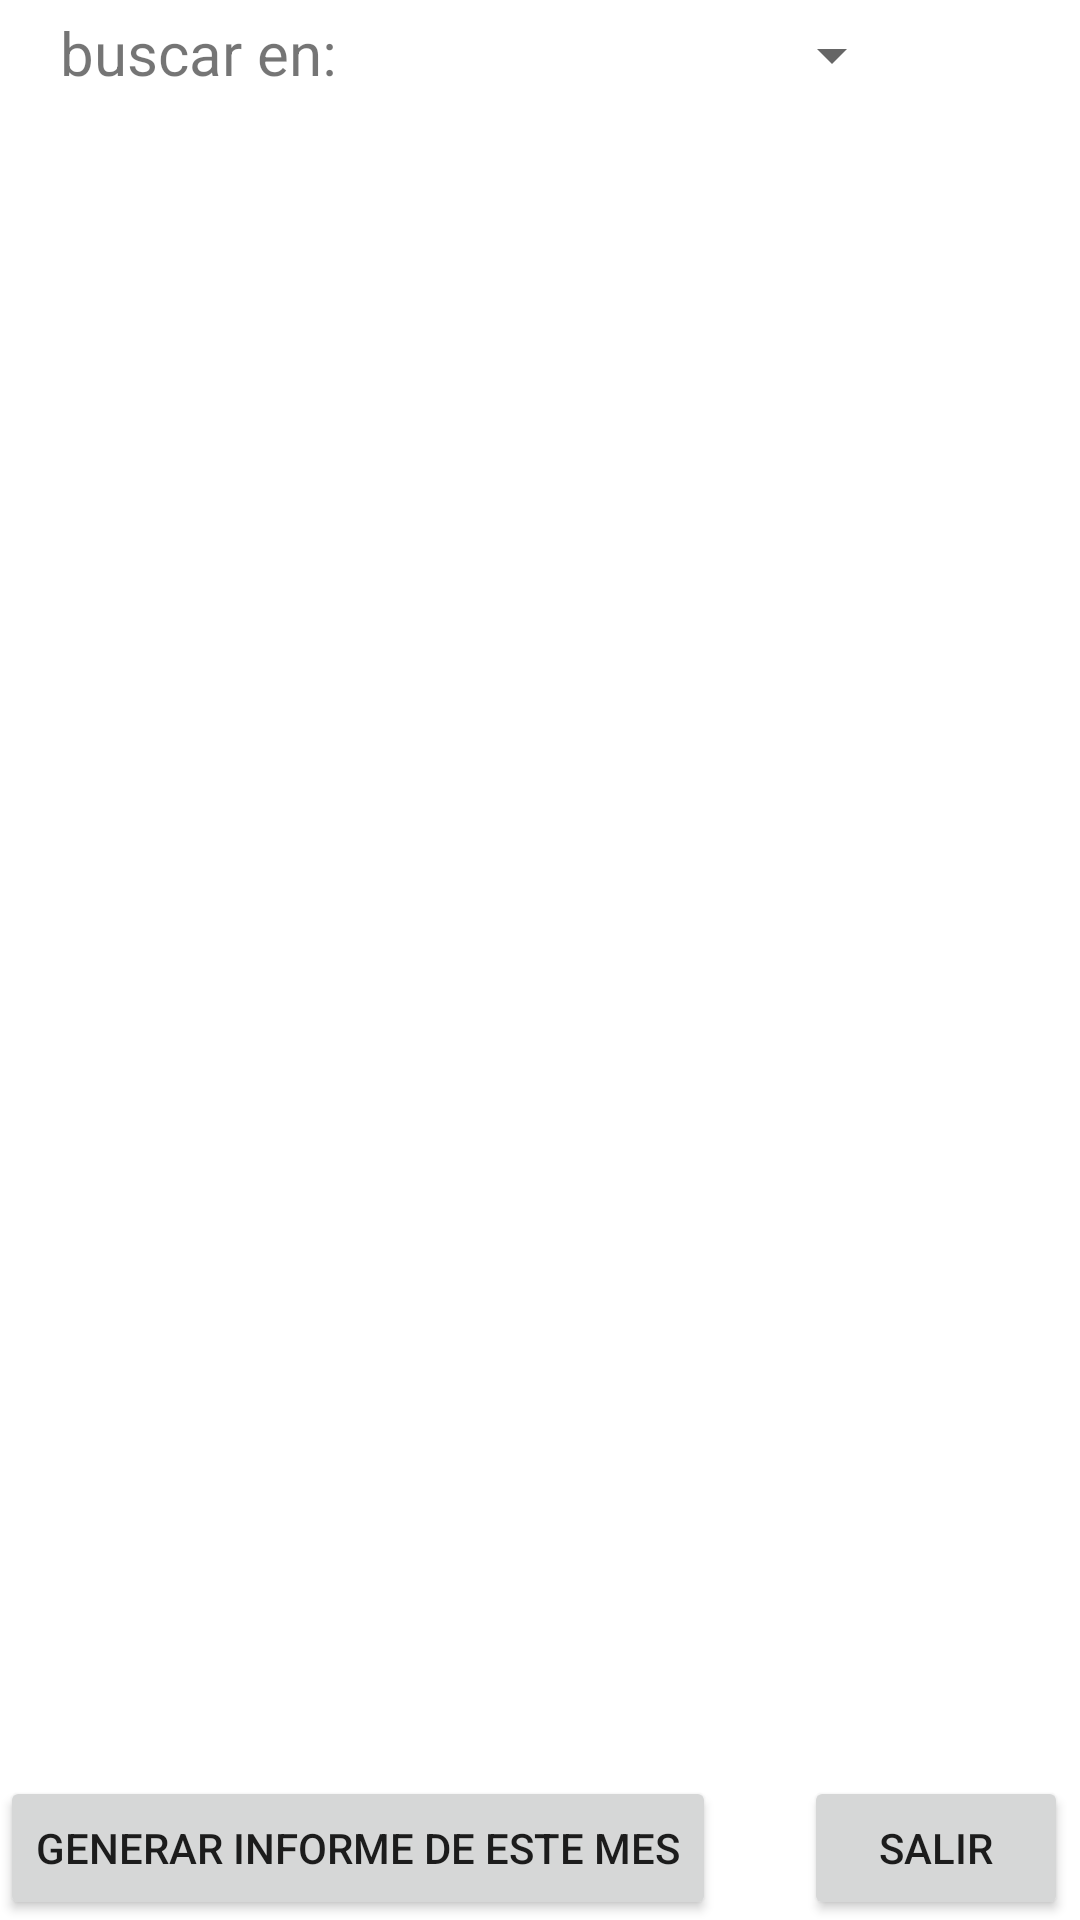

Write the Android layout XML for this screen, with the resource values it uses.
<!-- AndroidManifest.xml: application theme Theme.Fututel -->
<!-- res/layout/activity_mis_trabajos1.xml -->
<?xml version="1.0" encoding="utf-8"?>
<androidx.constraintlayout.widget.ConstraintLayout xmlns:android="http://schemas.android.com/apk/res/android"
    xmlns:app="http://schemas.android.com/apk/res-auto"
    xmlns:tools="http://schemas.android.com/tools"
    android:layout_width="match_parent"
    android:layout_height="match_parent"
    tools:context=".misTrabajos1">

    <Spinner
        android:id="@+id/spin"
        android:layout_width="157dp"
        android:layout_height="29dp"
        android:layout_marginStart="32dp"
        android:layout_marginTop="4dp"
        app:layout_constraintStart_toEndOf="@+id/textView12"
        app:layout_constraintTop_toTopOf="parent"
        tools:ignore="TouchTargetSizeCheck,SpeakableTextPresentCheck" />

    <TextView
        android:id="@+id/textView12"
        android:layout_width="wrap_content"
        android:layout_height="wrap_content"
        android:layout_marginStart="20dp"
        android:layout_marginTop="4dp"
        android:text="@string/verpor"
        android:textSize="20sp"
        app:layout_constraintStart_toStartOf="parent"
        app:layout_constraintTop_toTopOf="parent" />

    <ScrollView
        android:id="@+id/scrollView2"
        android:layout_width="389dp"
        android:layout_height="141dp"
        android:layout_marginStart="4dp"
        android:layout_marginTop="60dp"
        app:layout_constraintStart_toStartOf="parent"
        app:layout_constraintTop_toBottomOf="@+id/spin">

        <LinearLayout
            android:layout_width="match_parent"
            android:layout_height="wrap_content"
            android:orientation="vertical">

            <TextView
                android:id="@+id/datoscliente"
                android:layout_width="wrap_content"
                android:layout_height="wrap_content"
                android:layout_marginStart="4dp"
                android:layout_marginTop="35dp"
                android:textSize="14sp" />
        </LinearLayout>
    </ScrollView>

    <ListView
        android:id="@+id/tv1"
        android:layout_width="395dp"
        android:layout_height="270dp"
        android:layout_marginBottom="48dp"
        app:layout_constraintBottom_toTopOf="@+id/botondesalida2"
        app:layout_constraintEnd_toEndOf="parent"
        app:layout_constraintHorizontal_bias="1.0"
        app:layout_constraintStart_toStartOf="parent"
        app:layout_constraintTop_toBottomOf="@+id/scrollView2"
        app:layout_constraintVertical_bias="0.626" />

    <Button
        android:id="@+id/botondesalida2"
        android:layout_width="wrap_content"
        android:layout_height="wrap_content"
        android:layout_marginEnd="4dp"
        android:text="@string/botonsalir"
        app:layout_constraintBottom_toBottomOf="parent"
        app:layout_constraintEnd_toEndOf="parent" />

    <Button
        android:id="@+id/reporte"
        android:layout_width="wrap_content"
        android:layout_height="wrap_content"
        android:text="@string/generar"
        app:layout_constraintBottom_toBottomOf="parent"
        app:layout_constraintStart_toStartOf="parent" />
</androidx.constraintlayout.widget.ConstraintLayout>
<!-- resources referenced by this layout -->
<resources>
  <string name="botonsalir">salir</string>
  <string name="generar">generar informe de este mes</string>
  <string name="verpor">buscar en: </string>
  <style name="Theme.Fututel" parent="Theme.MaterialComponents.DayNight.DarkActionBar">
          
          <item name="colorPrimary">@color/purple_500</item>
          <item name="colorPrimaryVariant">@color/purple_700</item>
          <item name="colorOnPrimary">@color/white</item>
          
          <item name="colorSecondary">@color/teal_200</item>
          <item name="colorSecondaryVariant">@color/teal_700</item>
          <item name="colorOnSecondary">@color/black</item>
          
          <item name="android:statusBarColor" tools:targetApi="l">?attr/colorPrimaryVariant</item>
          
      </style>
  <!-- not gathered from this repository: default colours our renderer supplied (Android Studio template values) -->
  <color name="purple_500">#FF6200EE</color>
  <color name="purple_700">#FF3700B3</color>
  <color name="teal_200">#FF03DAC5</color>
  <color name="teal_700">#FF018786</color>
  <color name="black">#FF000000</color>
  <color name="white">#FFFFFFFF</color>
</resources>
